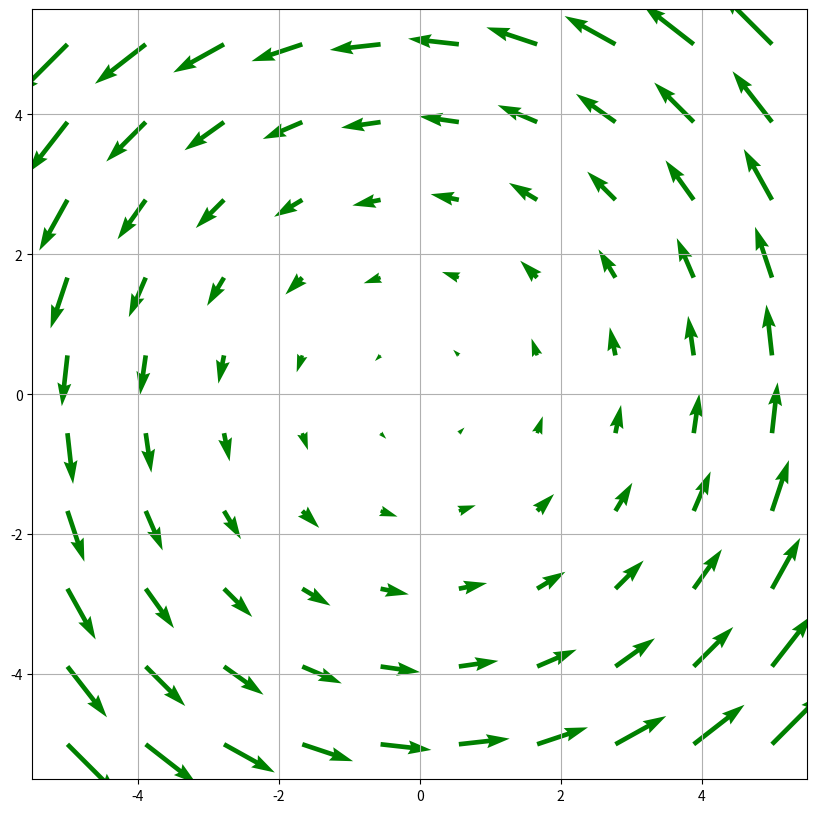

Recreate this plot in Python.
import matplotlib.pyplot as plt
from numpy import*

# Campo vetorial bidimensional
# É uma relação f:R² → R² em que o domínio é um subconjunto
# de R² e a imagem é um conjunto de vetores no plano, ou seja,
# uma função que associa, a cada ponto (x,y) do domínio, um
# único vetor (u,v). Podemos escrever
# f (x, y) = (u,v)

# f(x,y) = (u,v)

x = linspace(-5,5,10)
y = linspace(-5,5,10)
x1,y1 = meshgrid(x,y)

u = -y1
v = x1

fig = plt.figure(figsize=(10,10))
plt.quiver(x1,y1,u,v, color='g')
plt.grid()
plt.show()